Run: headless pygame with SDL's dummy video driver; simulated clock (each Clock.tick advances the game by its frame time, no real sleeping); random seed 0; keys injected as events and as key.get_pressed() state; no mouse input.
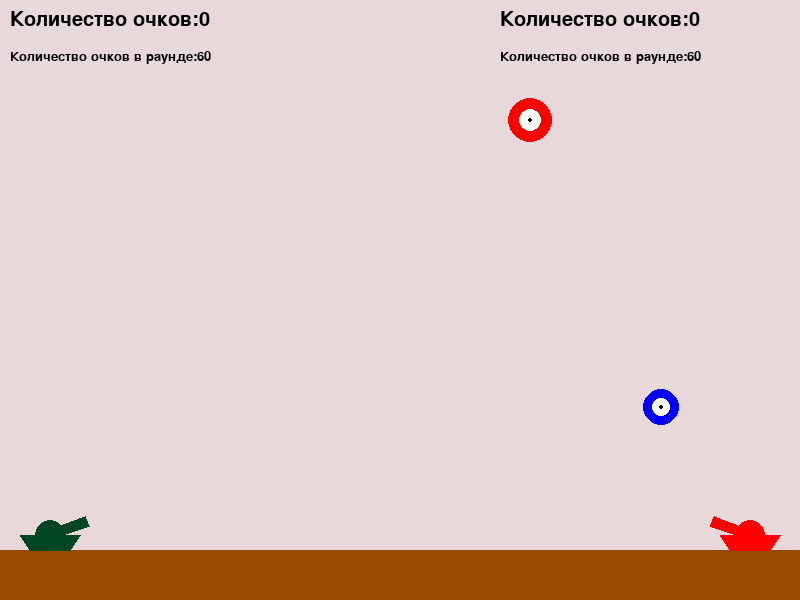
Frame 1 of 4 · flips 1–60 · no input
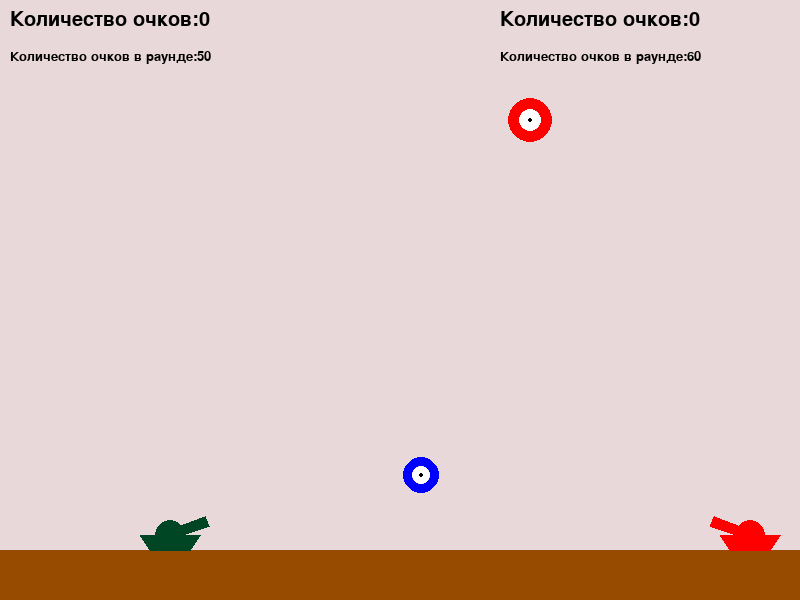
Frame 2 of 4 · flips 61–180 · tapped SPACE, RETURN · held RIGHT (→), D
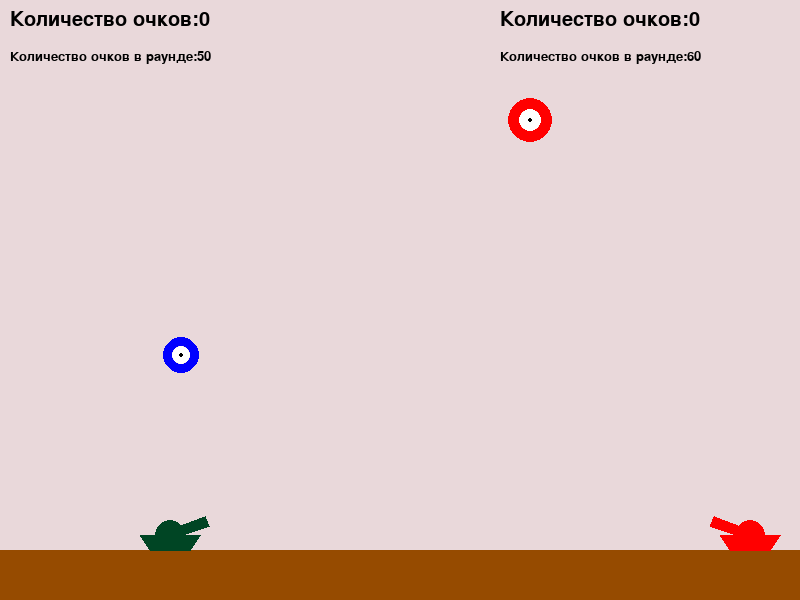
Frame 3 of 4 · flips 181–300 · held DOWN (↓), S
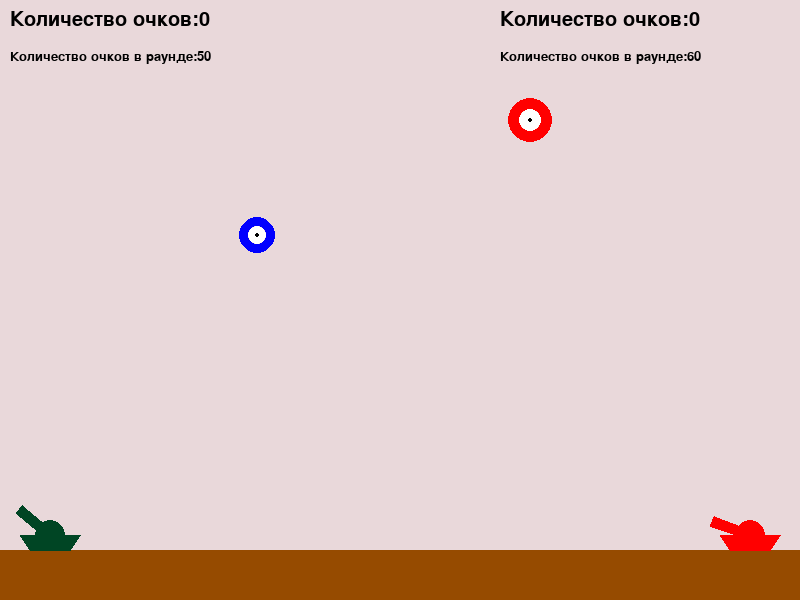
Frame 4 of 4 · flips 301–420 · held LEFT (←), A, UP (↑), W

The pygame program that drew these frames:

import math
from random import choice, randint

import pygame


FPS = 60

RED = 0xFF0000
BLUE = 0x0000FF
YELLOW = 0xFFC91F
GREEN = 0x00FF00
DARK_GREEN = (0, 69, 36)
MAGENTA = 0xFF03B8
CYAN = 0x00FFCC
BLACK = (0, 0, 0)
WHITE = 0xFFFFFF
GREY = 0x7D7D7D
BROWN = (150, 75, 0)
LIGHT_ZEFIR = (233, 216, 218)
GAME_COLORS = [RED, BLUE, YELLOW, GREEN, MAGENTA, CYAN]

WIDTH = 800
HEIGHT = 600

G = 0


class Ball:
    def __init__(self, screen, x, y):
        self.screen = screen
        self.x = x
        self.y = y
        self.r = 5
        self.vx = 0
        self.vy = 0
        self.color = choice(GAME_COLORS)

    def move(self):
        """Переместить мяч по прошествии единицы времени.

        Метод описывает перемещение мяча за один кадр перерисовки. То есть, обновляет значения
        self.x и self.y с учетом скоростей self.vx и self.vy, силы гравитации, действующей на мяч,
        и стен по краям окна (размер окна 800х600).
        """

        self.x += self.vx
        self.y -= self.vy
        self.vy -= G

    def draw(self):
        pygame.draw.circle(self.screen, self.color, (self.x, self.y), self.r)

    def hittest(self, obj):
        """Функция проверяет сталкивалкивается ли данный обьект с целью, описываемой в обьекте obj.

        Args:
            obj: Обьект, с которым проверяется столкновение.
        Returns:
            Возвращает True в случае столкновения мяча и цели. В противном случае возвращает False.
        """
        return (self.x - obj.x)**2 + (self.y - obj.y)**2 < (self.r + obj.r)**2


class Gun:
    def __init__(self, screen, x, y, place="left"):
        self.screen = screen
        self.place = place
        self.power = 10
        self.an = 20 if self.place == "left" else 160
        self.x = x
        self.y = y - 15
        self.growth_power = 1
        self.color = DARK_GREEN if self.place == "left" else RED

    def move(self, c):
        self.x += c
        if self.place == "left":
            if self.x > WIDTH//2-50:
                self.x = WIDTH//2-50
            if self.x < 50:
                self.x = 50
        else:
            if self.x > WIDTH-50:
                self.x = WIDTH-50
            if self.x < WIDTH//2+50:
                self.x = WIDTH//2+50

    def targetting(self, c):
        """Изменение угла выстрела. Увеличение происходит при нажатии 'w', уменьшение -- при нажатии 's'."""
        self.an += c
        if self.an > 160:
            self.an = 160
        if self.an < 20:
            self.an = 20

    def power_up(self):
        """Выбор скорости выстрела. Происходит при удерживании пробела"""
        self.power += self.growth_power
        if self.power < 10 or self.power > 50:
            self.growth_power = -self.growth_power
    
    def draw(self):
        pygame.draw.polygon(self.screen, self.color, [(self.x-30, self.y), (self.x+30, self.y),
                                                      (self.x+20, self.y+15), (self.x-20, self.y+15)])
        pygame.draw.circle(self.screen, self.color, (self.x, self.y), 15)
        pygame.draw.polygon(self.screen, self.color,
                            [(self.x-5*math.sin(math.radians(self.an)),
                              self.y-5*math.cos(math.radians(self.an))),
                             (self.x-5*math.sin(math.radians(self.an))+(30+self.power)*math.cos(math.radians(self.an)),
                              self.y-5*math.cos(math.radians(self.an))-(30+self.power)*math.sin(math.radians(self.an))),
                             (self.x+5*math.sin(math.radians(self.an))+(30+self.power)*math.cos(math.radians(self.an)),
                              self.y+5*math.cos(math.radians(self.an))-(30+self.power)*math.sin(math.radians(self.an))),
                             (self.x+5*math.sin(math.radians(self.an)),
                              self.y+5*math.cos(math.radians(self.an)))])


class StoppedTarget:
    def __init__(self, screen):
        self.screen = screen
        self.r = randint(10, 30)
        self.left_points = 50 - self.r
        self.right_points = 50 - self.r
        self.x = randint(100, WIDTH - 100)
        self.y = randint(100, HEIGHT - 100)
        self.color = (RED, WHITE, BLACK)

    def draw(self):
        pygame.draw.circle(self.screen, self.color[0], (self.x, self.y), self.r, width=self.r//2)
        pygame.draw.circle(self.screen, self.color[1], (self.x, self.y), self.r-self.r//2)
        pygame.draw.circle(self.screen, self.color[2], (self.x, self.y), 2)


class MovedTarget:
    def __init__(self, screen):
        self.screen = screen
        self.r = randint(10, 30)
        self.left_points = 50 - self.r
        self.right_points = 50 - self.r
        self.x = randint(100, WIDTH - 100)
        self.y = randint(100, HEIGHT - 100)
        self.vx = randint(-10, 10)
        self.vy = randint(-10, 10)
        self.color = (BLUE, WHITE, BLACK)

    def draw(self):
        pygame.draw.circle(self.screen, self.color[0], (self.x, self.y), self.r, width=self.r//2)
        pygame.draw.circle(self.screen, self.color[1], (self.x, self.y), self.r-self.r//2)
        pygame.draw.circle(self.screen, self.color[2], (self.x, self.y), 2)

    def move(self):
        self.x += self.vx
        self.y -= self.vy
        if (self.x < 100 and self.vx < 0) or (self.x > WIDTH - 100 and self.vx > 0):
            self.vx = -self.vx
        if (self.y < 100 and self.vy > 0) or (self.y > HEIGHT - 100 and self.vy < 0):
            self.vy = -self.vy


class GameEngine:
    """Игровой "движок", который следит за состоянием объектов и обновляет их."""
    def __init__(self):
        pygame.init()
        self.left_points = 0
        self.right_points = 0
        self.running = True
        self.screen = pygame.display.set_mode((WIDTH, HEIGHT))
        self.clock = pygame.time.Clock()
        self.left_gun = Gun(self.screen, 50, HEIGHT-50, "left")
        self.left_events = [False, False, False, False, False]
        self.right_gun = Gun(self.screen, WIDTH - 50, HEIGHT-50, "right")
        self.right_events = [False, False, False, False, False]
        self.target1 = StoppedTarget(self.screen)
        self.target2 = MovedTarget(self.screen)
        self.left_balls = []
        self.right_balls = []
        self.fonts = [pygame.font.SysFont('timesnewroman', 30), pygame.font.SysFont('timesnewroman', 20)]

    def draw(self):
        """Метод, описывающий отрисовку объектов"""
        self.screen.fill(LIGHT_ZEFIR)
        pygame.draw.rect(self.screen, BROWN, (0, HEIGHT-50, WIDTH, 50))
        self.target1.draw()
        self.target2.draw()
        for ball in self.left_balls:
            ball.draw()
        for ball in self.right_balls:
            ball.draw()
        self.left_gun.draw()
        self.right_gun.draw()
        self.screen.blit(self.fonts[0].render("Количество очков:" + str(self.left_points), True, BLACK), (10, 10))
        self.screen.blit(self.fonts[1].render("Количество очков в раунде:" + str(self.target1.left_points+self.target2.left_points), True, BLACK), (10, 50))
        self.screen.blit(self.fonts[0].render("Количество очков:" + str(self.right_points), True, BLACK), (WIDTH-300, 10))
        self.screen.blit(self.fonts[1].render("Количество очков в раунде:" + str(self.target1.right_points+self.target2.right_points), True, BLACK), (WIDTH-300, 50))
        pygame.display.update()
        self.clock.tick(FPS)

    def left_shoot(self):
        """Метод описывает поведение игры при выстреле: создается новый шар, обновляются атрибуты объекта engine."""
        new_ball = Ball(self.screen, self.left_gun.x, self.left_gun.y)
        new_ball.vx = self.left_gun.power * math.cos(self.left_gun.an / 180 * math.pi)
        new_ball.vy = self.left_gun.power * math.sin(self.left_gun.an / 180 * math.pi)
        engine.left_balls.append(new_ball)
        self.target1.left_points -= 5
        self.target2.left_points -= 5
        if self.target1.left_points < 0:
            self.target1.left_points = 0
        if self.target2.left_points < 0:
            self.target2.left_points = 0
        self.left_gun.power = 10
        self.left_gun.growth_power = 1
        self.left_gun.color = DARK_GREEN

    def right_shoot(self):
        """Метод описывает поведение игры при выстреле: создается новый шар, обновляются атрибуты объекта engine."""
        new_ball = Ball(self.screen, self.right_gun.x, self.right_gun.y)
        new_ball.vx = self.right_gun.power * math.cos(self.right_gun.an / 180 * math.pi)
        new_ball.vy = self.right_gun.power * math.sin(self.right_gun.an / 180 * math.pi)
        engine.right_balls.append(new_ball)
        self.target1.right_points -= 5
        self.target2.right_points -= 5
        if self.target1.right_points < 0:
            self.target1.right_points = 0
        if self.target2.right_points < 0:
            self.target2.right_points = 0
        self.right_gun.power = 10
        self.right_gun.growth_power = 1
        self.right_gun.color = RED

    def checking_events(self):
        """Метод проверяет события, произошедшие за один кадр и вызывает соответствующие методы своих атрибутов."""
        for event in pygame.event.get():
            if event.type == pygame.QUIT or (event.type == pygame.KEYDOWN and event.key == pygame.K_ESCAPE):
                self.running = False
            if event.type == pygame.KEYDOWN:
                match event.key:
                    case pygame.K_a:
                        self.left_events[0] = True
                    case pygame.K_d:
                        self.left_events[1] = True
                    case pygame.K_w:
                        self.left_events[2] = True
                    case pygame.K_s:
                        self.left_events[3] = True
                    case pygame.K_SPACE:
                        self.left_events[4] = True
                    case pygame.K_KP4:
                        self.right_events[0] = True
                    case pygame.K_KP6:
                        self.right_events[1] = True
                    case pygame.K_KP8:
                        self.right_events[2] = True
                    case pygame.K_KP2:
                        self.right_events[3] = True
                    case pygame.K_KP5:
                        self.right_events[4] = True
            if event.type == pygame.KEYUP:
                match event.key:
                    case pygame.K_a:
                        self.left_events[0] = False
                    case pygame.K_d:
                        self.left_events[1] = False
                    case pygame.K_w:
                        self.left_events[2] = False
                    case pygame.K_s:
                        self.left_events[3] = False
                    case pygame.K_SPACE:
                        self.left_events[4] = False
                        self.left_shoot()
                    case pygame.K_KP4:
                        self.right_events[0] = False
                    case pygame.K_KP6:
                        self.right_events[1] = False
                    case pygame.K_KP8:
                        self.right_events[2] = False
                    case pygame.K_KP2:
                        self.right_events[3] = False
                    case pygame.K_KP5:
                        self.right_events[4] = False
                        self.right_shoot(),
        if self.left_events[0]:
            self.left_gun.move(-1)
        if self.left_events[1]:
            self.left_gun.move(1)
        if self.left_events[2]:
            self.left_gun.targetting(1)
        if self.left_events[3]:
            self.left_gun.targetting(-1)
        if self.left_events[4]:
            self.left_gun.power_up()
        if self.right_events[0]:
            self.right_gun.move(-1)
        if self.right_events[1]:
            self.right_gun.move(1)
        if self.right_events[2]:
            self.right_gun.targetting(-1)
        if self.right_events[3]:
            self.right_gun.targetting(1)
        if self.right_events[4]:
            self.right_gun.power_up()

    def update(self):
        self.target2.move()
        for ball in engine.left_balls:
            ball.move()
            if ball.hittest(engine.target1):
                self.left_points += self.target1.left_points
                engine.target1 = StoppedTarget(engine.screen)
                engine.left_balls.remove(ball)
            if ball.hittest(engine.target2):
                self.left_points += self.target2.left_points
                engine.target2 = MovedTarget(engine.screen)
                engine.left_balls.remove(ball)
        for ball in engine.right_balls:
            ball.move()
            if ball.hittest(engine.target1):
                self.right_points += self.target1.right_points
                engine.target1 = StoppedTarget(engine.screen)
                engine.right_balls.remove(ball)
            if ball.hittest(engine.target2):
                self.right_points += self.target2.right_points
                engine.target2 = MovedTarget(engine.screen)
                engine.right_balls.remove(ball)


engine = GameEngine()
while engine.running:
    engine.draw()
    engine.checking_events()
    engine.update()
pygame.quit()
